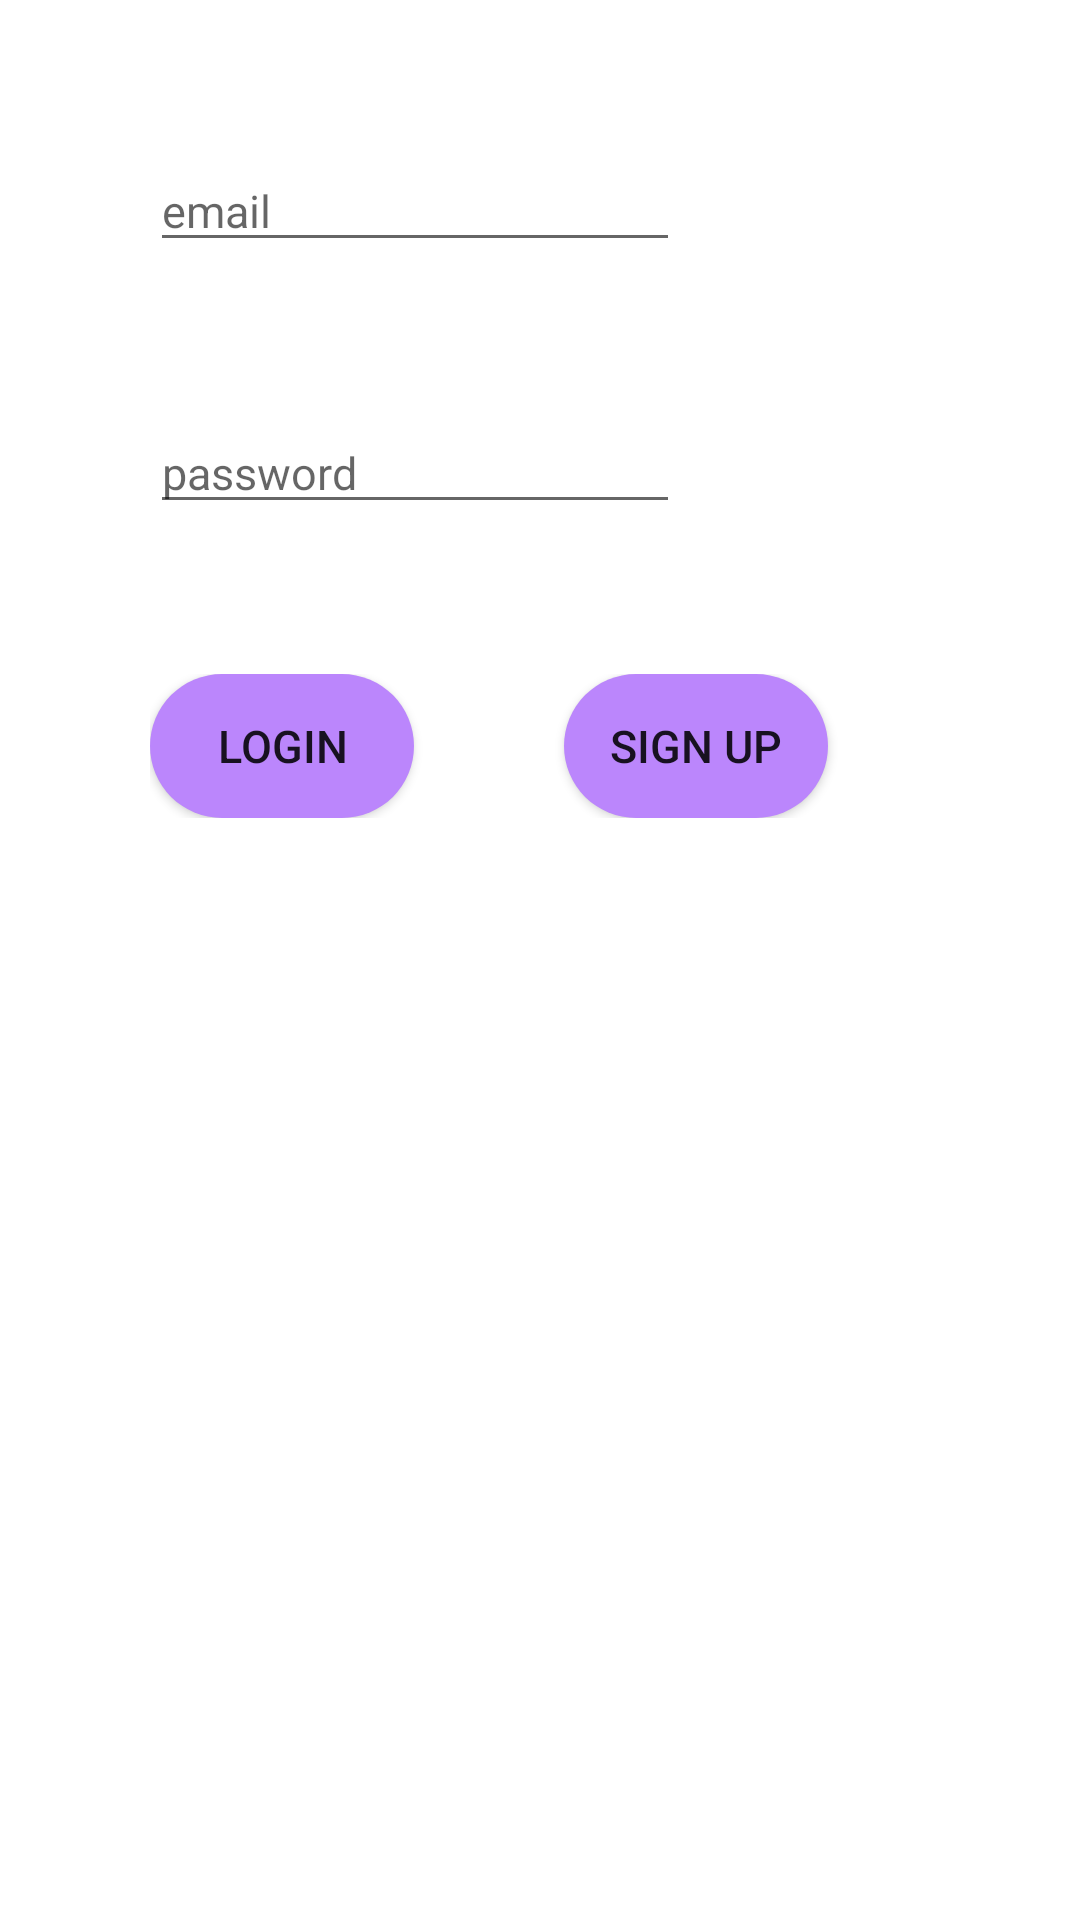

This screen was rendered from an Android layout file. Write that file and the resources it references.
<!-- AndroidManifest.xml: application theme Theme.Mobileprogrammingproject -->
<!-- res/layout/activity_main.xml -->
<?xml version="1.0" encoding="utf-8"?>
<LinearLayout xmlns:android="http://schemas.android.com/apk/res/android"
    android:orientation="vertical" android:layout_width="match_parent"
    android:layout_height="match_parent"
    android:layout_marginTop="70dp"


    >


    <LinearLayout
        android:orientation="vertical"
        android:layout_width="match_parent"
        android:layout_height="wrap_content"
        android:layout_marginLeft="50dp"
        android:layout_marginRight="50dp"
        android:layout_marginTop="50dp"
        >

        <EditText
            android:id="@+id/edittext"
            android:layout_width="wrap_content"
            android:layout_height="wrap_content"
            android:inputType="textEmailAddress"
            android:hint="email"
            android:ems="10"
            android:textSize="15dp"
            >

        </EditText>
    </LinearLayout>


    <LinearLayout
        android:orientation="vertical"
        android:layout_width="match_parent"
        android:layout_height="wrap_content"
        android:layout_marginLeft="50dp"
        android:layout_marginRight="50dp"
        android:layout_marginTop="50dp"
        >

        <EditText
            android:id="@+id/edittext2"
            android:layout_width="wrap_content"
            android:layout_height="wrap_content"
            android:inputType="textEmailAddress"
            android:hint="password"
            android:ems="10"
            android:textSize="15dp"
            >

        </EditText>

    </LinearLayout>


    <LinearLayout
        android:orientation="horizontal"
        android:layout_width="match_parent"
        android:layout_height="wrap_content"
        android:layout_marginLeft="50dp"
        android:layout_marginRight="50dp"
        android:layout_marginTop="50dp"
        android:layout_gravity="center"
        >
        <Button
            android:id="@+id/login"
            android:layout_width="wrap_content"
            android:layout_height="wrap_content"
            android:text="login"
            android:textSize="15dp"
            android:background="@drawable/roundbutton"

            >



        </Button>


        <Button
            android:id="@+id/signup1"
            android:layout_width="wrap_content"
            android:layout_height="wrap_content"
            android:text="sign up"
            android:layout_marginLeft="50dp"
            android:background="@drawable/roundbutton"
            android:textSize="15dp"

            >

        </Button>

    </LinearLayout>




</LinearLayout>
<!-- resources referenced by this layout -->
<resources>
  <!-- drawable roundbutton (drawable) -->
  <?xml version="1.0" encoding="utf-8"?>
  <shape xmlns:android="http://schemas.android.com/apk/res/android" android:shape="rectangle">
     <solid android:color="#FFBB86FC"/>
     <corners android:radius="50dp"/>
  
  </shape>
  <style name="Theme.Mobileprogrammingproject" parent="Theme.MaterialComponents.DayNight.DarkActionBar">
          
          <item name="colorPrimary">@color/purple_500</item>
          <item name="colorPrimaryVariant">@color/purple_700</item>
          <item name="colorOnPrimary">@color/white</item>
          
          <item name="colorSecondary">@color/teal_200</item>
          <item name="colorSecondaryVariant">@color/teal_700</item>
          <item name="colorOnSecondary">@color/black</item>
          
          <item name="android:statusBarColor">?attr/colorPrimaryVariant</item>
          
      </style>
  <!-- not gathered from this repository: default colours our renderer supplied (Android Studio template values) -->
  <color name="purple_500">#FF6200EE</color>
  <color name="purple_700">#FF3700B3</color>
  <color name="teal_200">#FF03DAC5</color>
  <color name="teal_700">#FF018786</color>
  <color name="black">#FF000000</color>
  <color name="white">#FFFFFFFF</color>
</resources>
